Labelled photos from "Herbs", an image-classification folder in pegasis470/Herbs. The possible labels are: belimbing wuluh, jambu biji, jeruk nipis, kemangi, lidah buaya, nangka, pandan, pepaya, seledri, sirih.

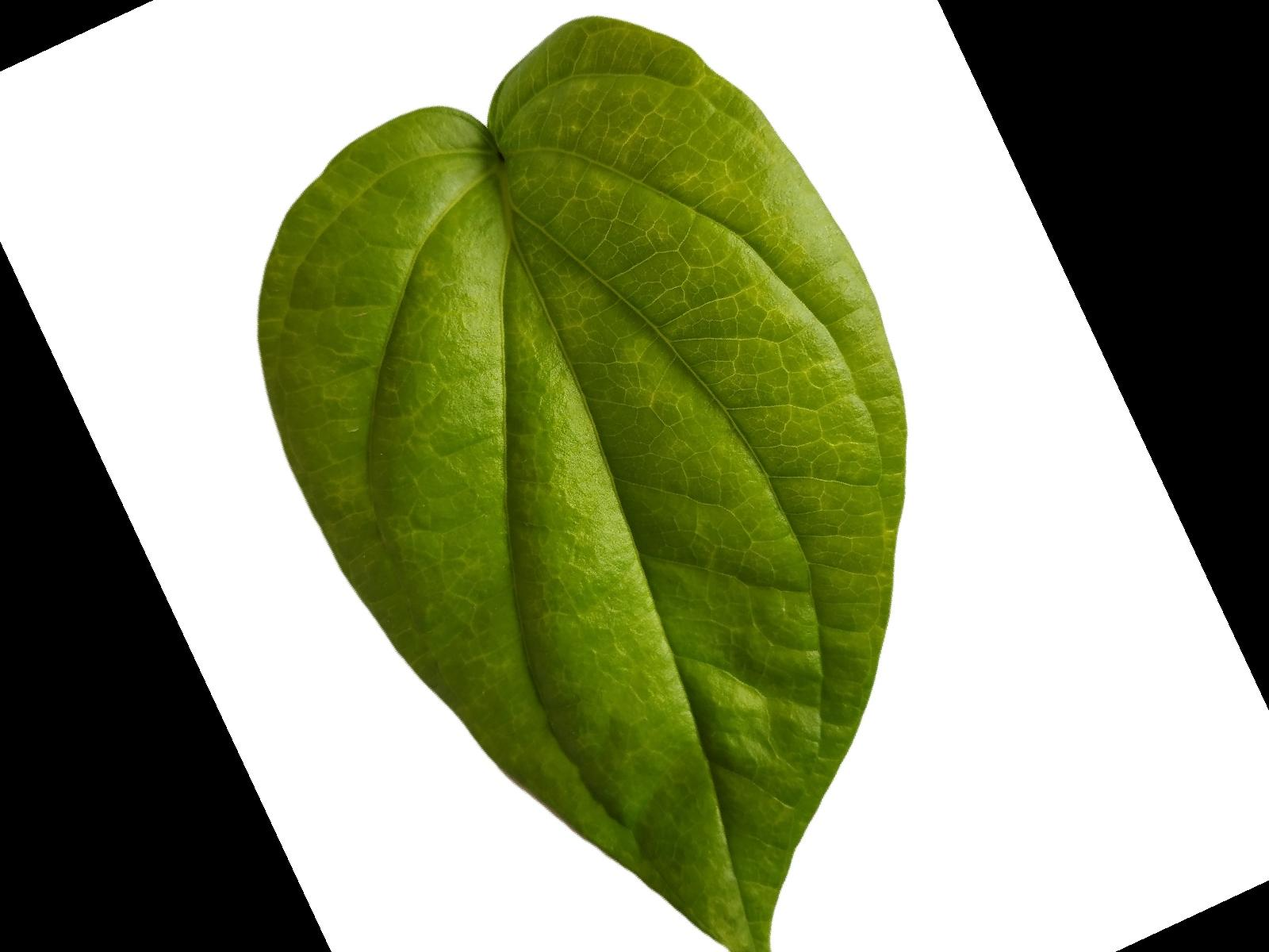
Label: sirih

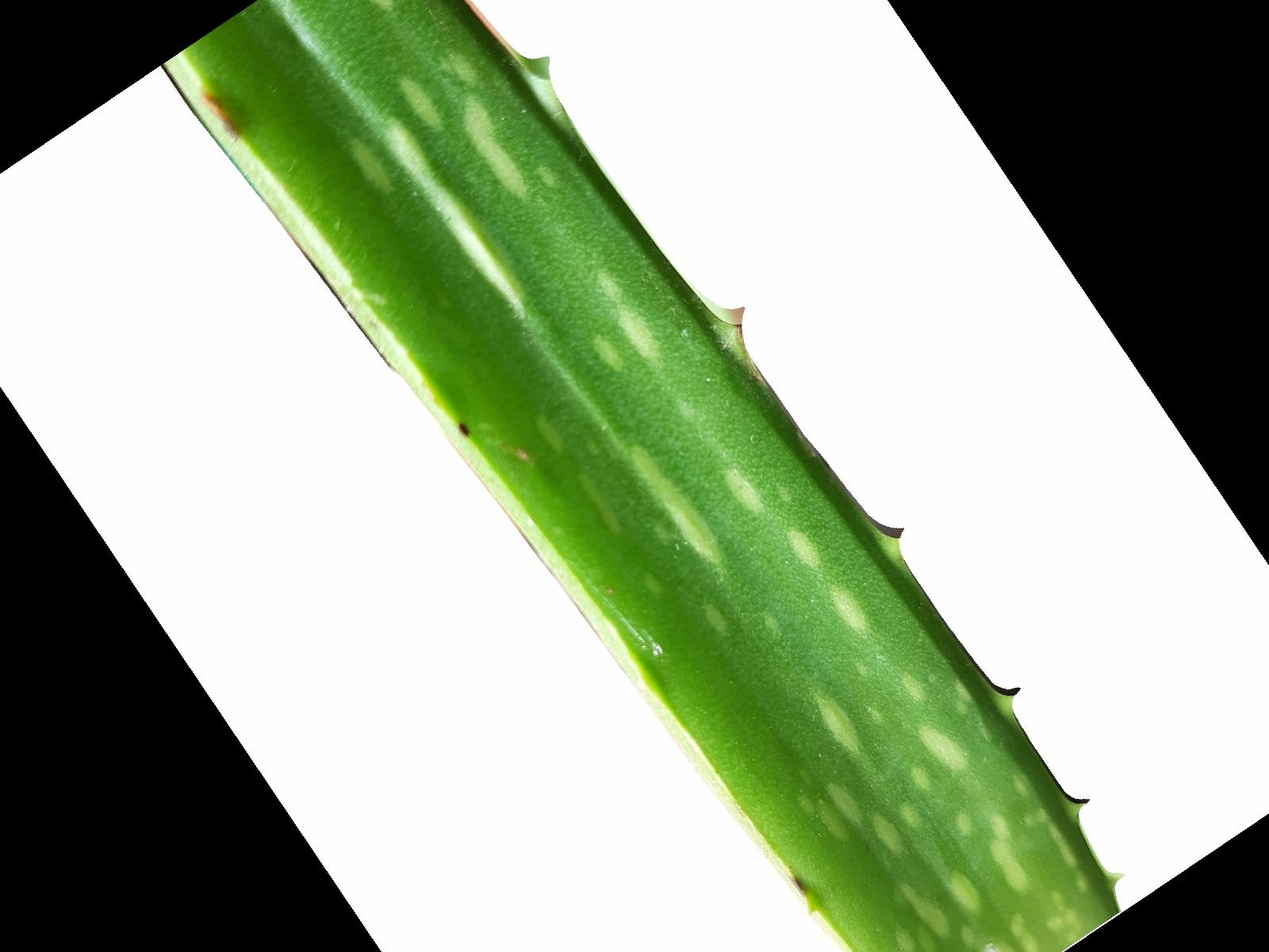
Label: lidah buaya

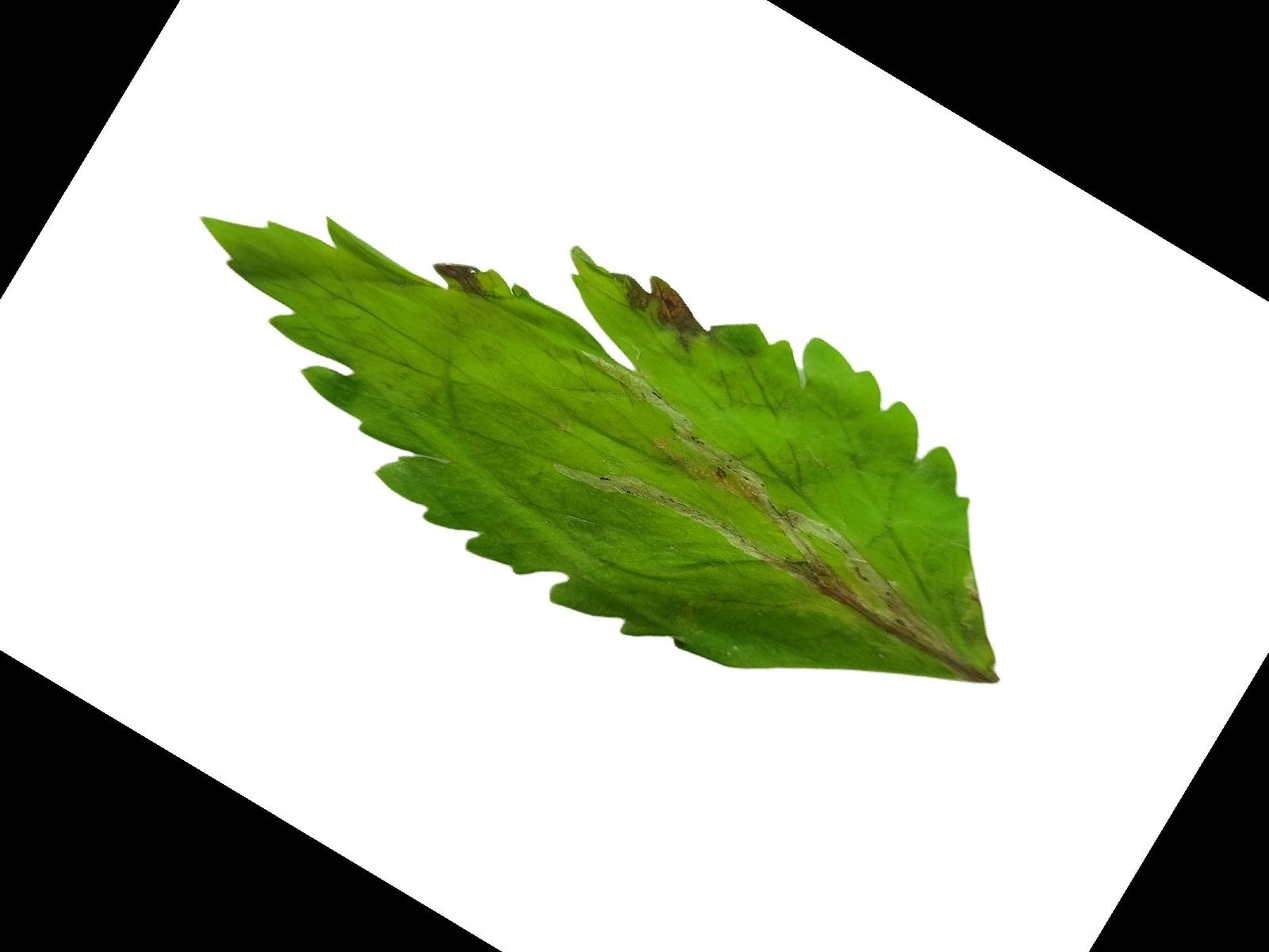
Label: seledri

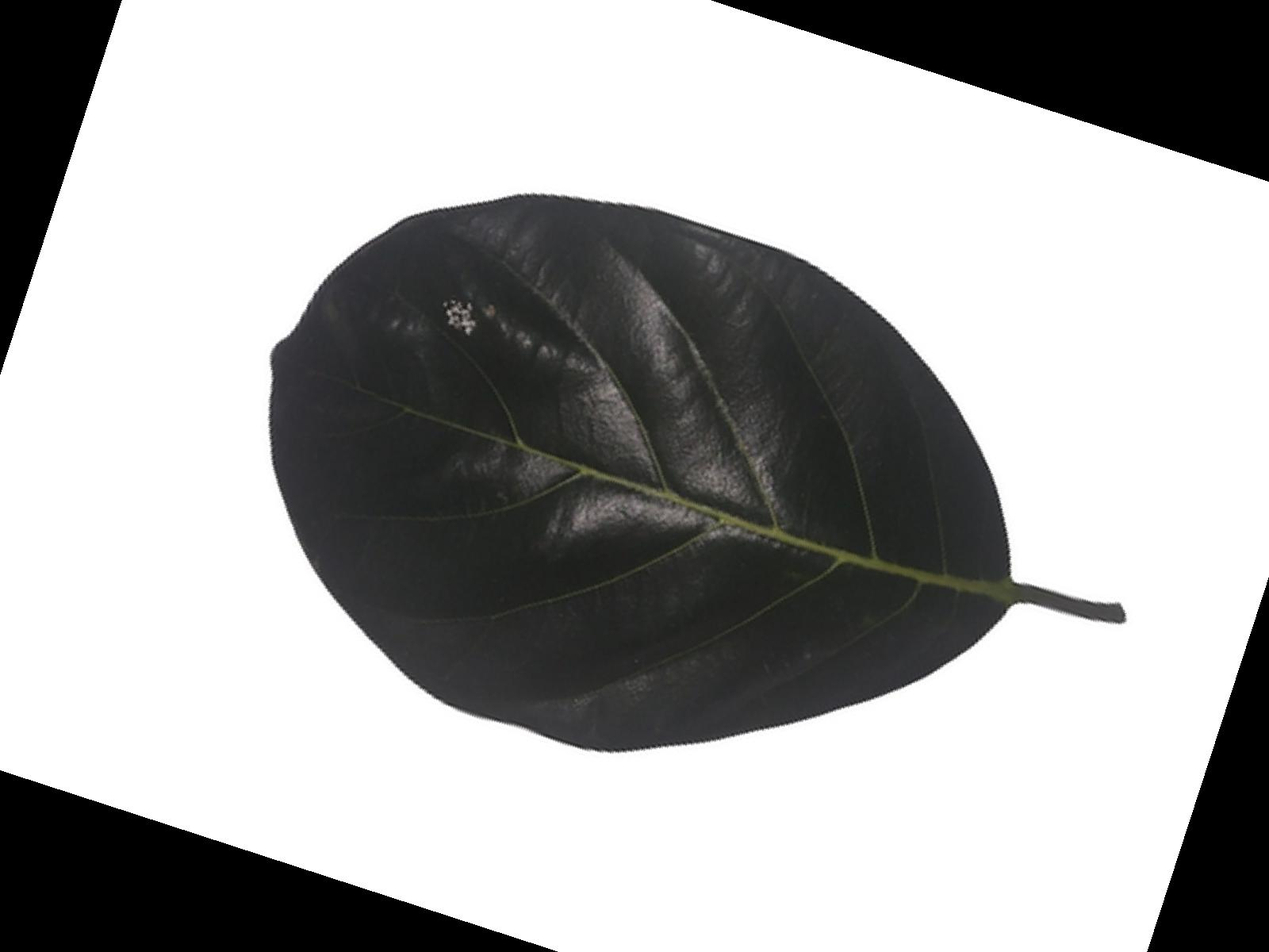
Label: nangka

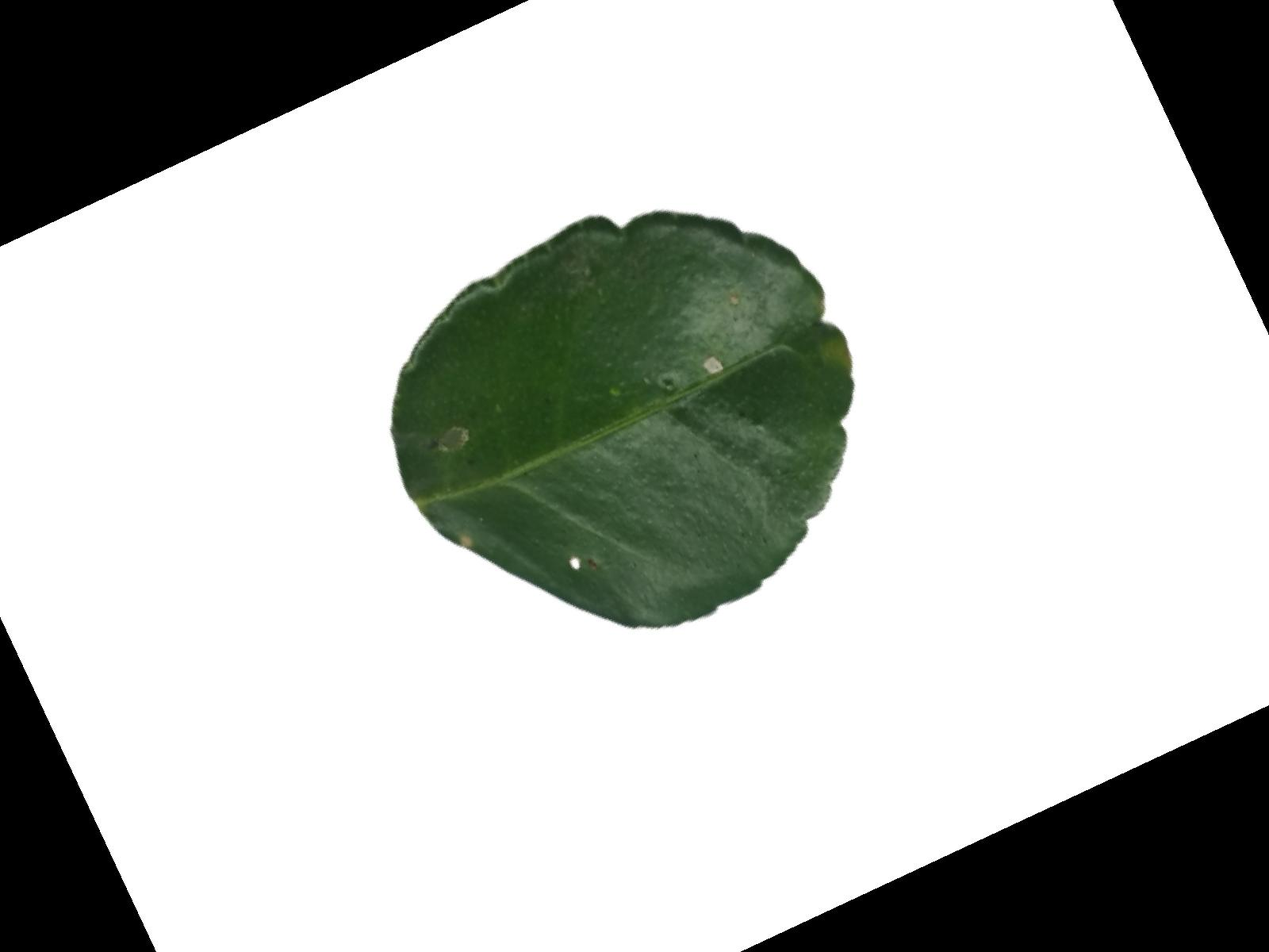
Label: jeruk nipis

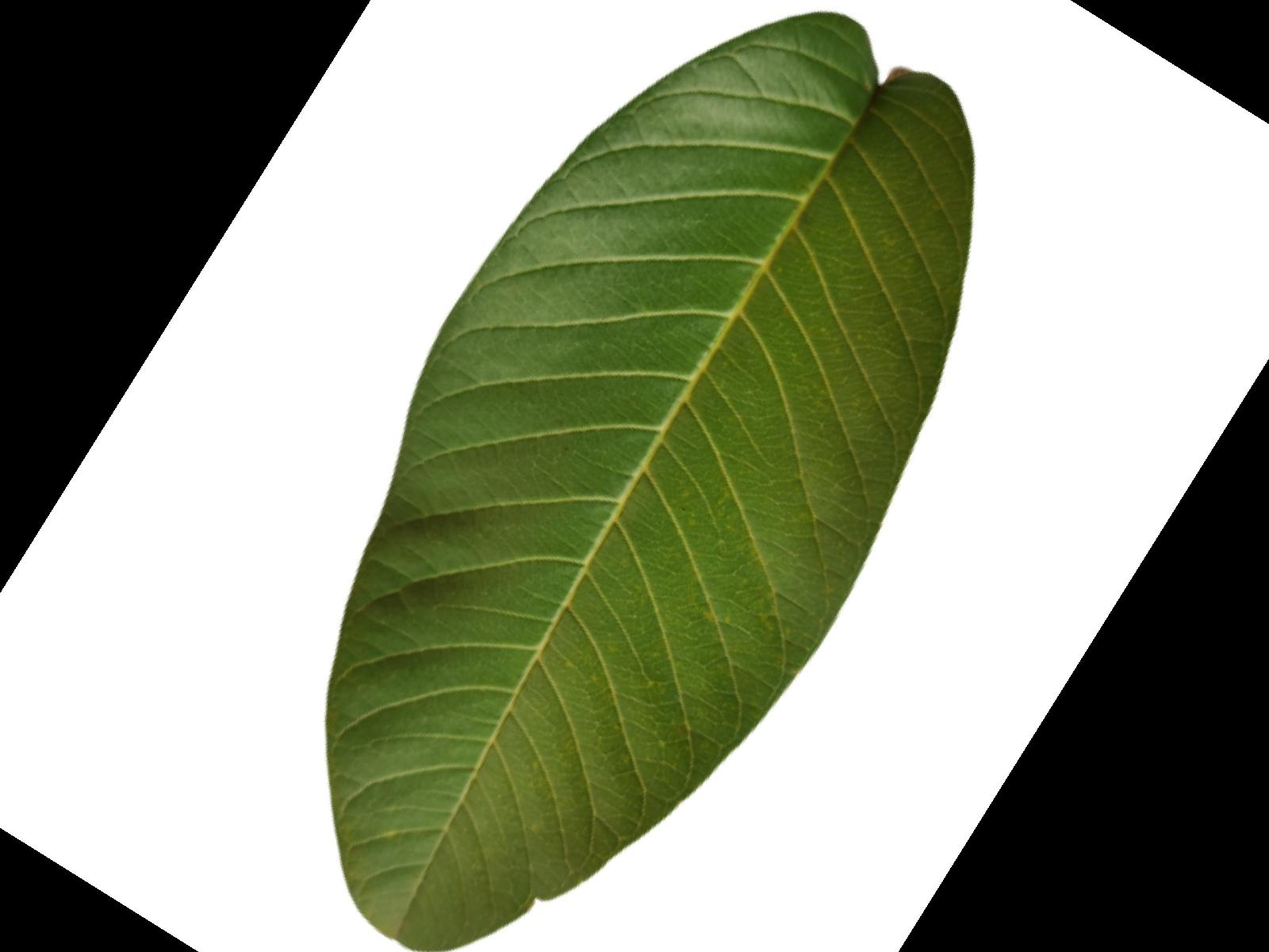
Label: jambu biji
